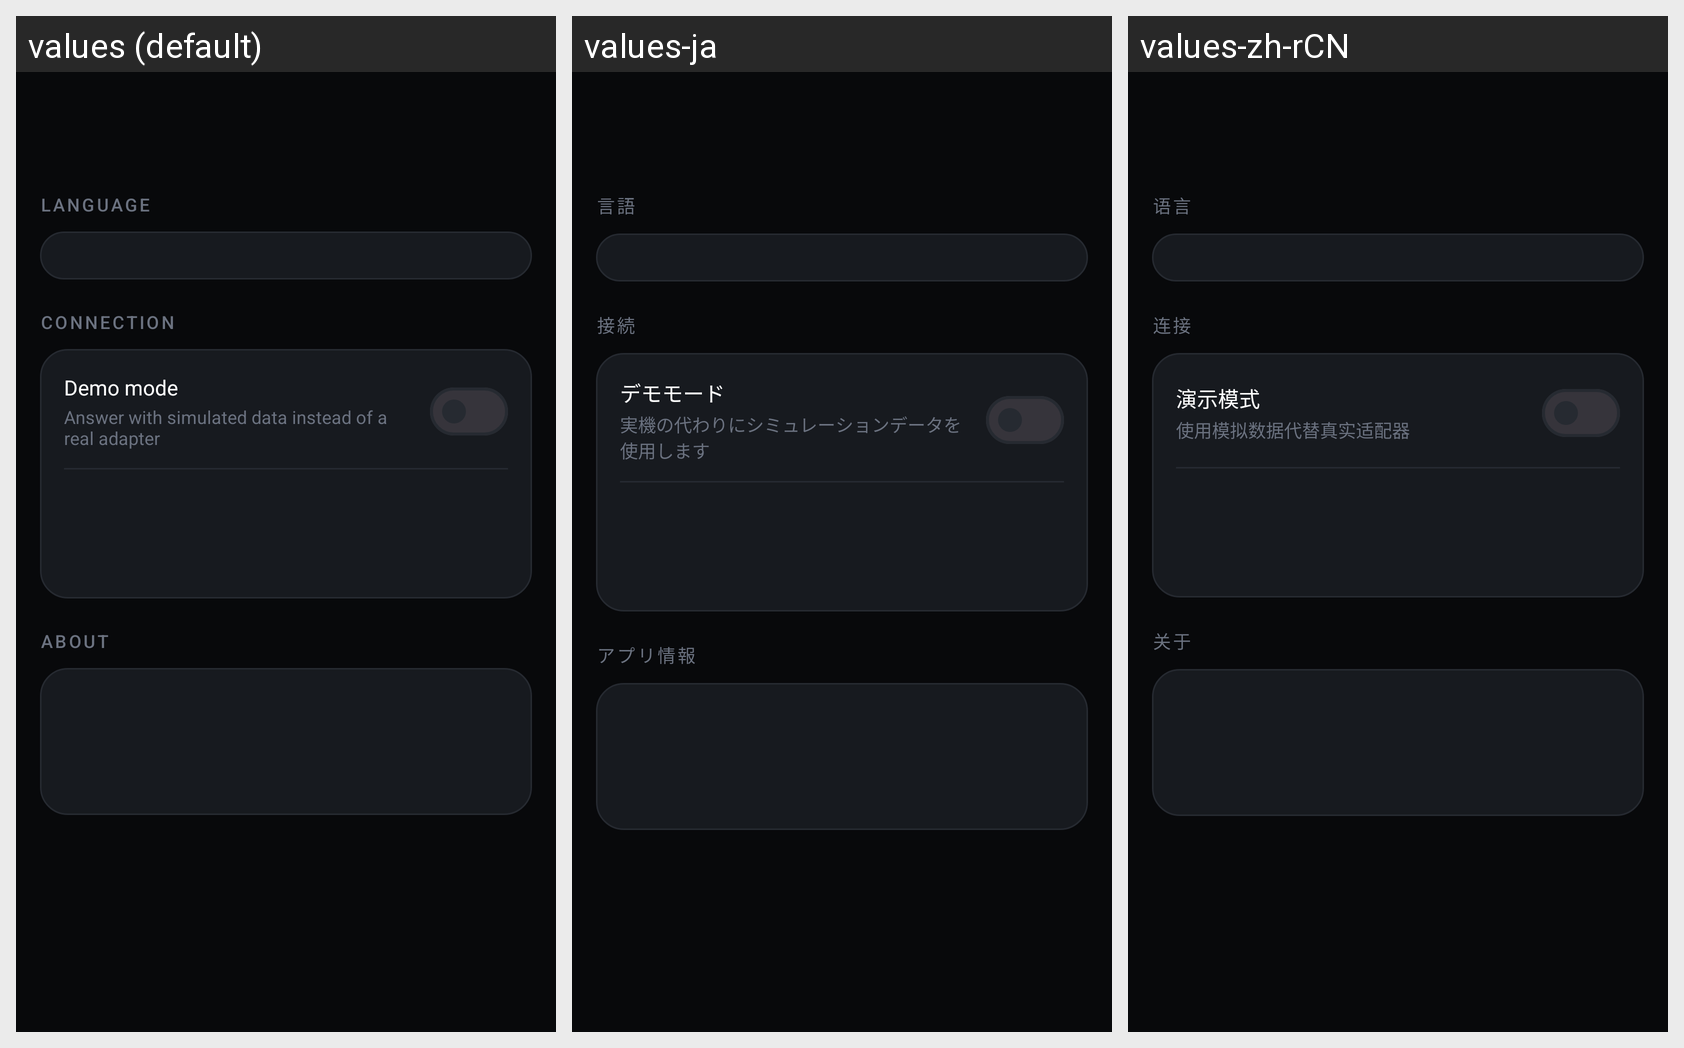

The same Android screen rendered under several of its app's locales, left to right. List the strings drawn on it with the default value and each locale's translation.
Android screen res/layout/fragment_settings.xml rendered under 3 locales, left to right: values (default), values-ja, values-zh-rCN. Device: Nexus 5 (rendered at 1080×1920; each locale shown at half size, 540×960, under a caption strip naming it); theme Theme.Redline.
Strings drawn on this screen, with the default value and each locale's value (text and hints the layout hard-codes, and strings that could not be matched under every locale, appear in the picture but are not listed):

settings_language
  values: Language
  values-ja: 言語
  values-zh-rCN: 语言

settings_connection
  values: Connection
  values-ja: 接続
  values-zh-rCN: 连接

settings_demo_mode
  values: Demo mode
  values-ja: デモモード
  values-zh-rCN: 演示模式

settings_demo_mode_desc
  values: Answer with simulated data instead of a real adapter
  values-ja: 実機の代わりにシミュレーションデータを使用します
  values-zh-rCN: 使用模拟数据代替真实适配器

settings_about
  values: About
  values-ja: アプリ情報
  values-zh-rCN: 关于
